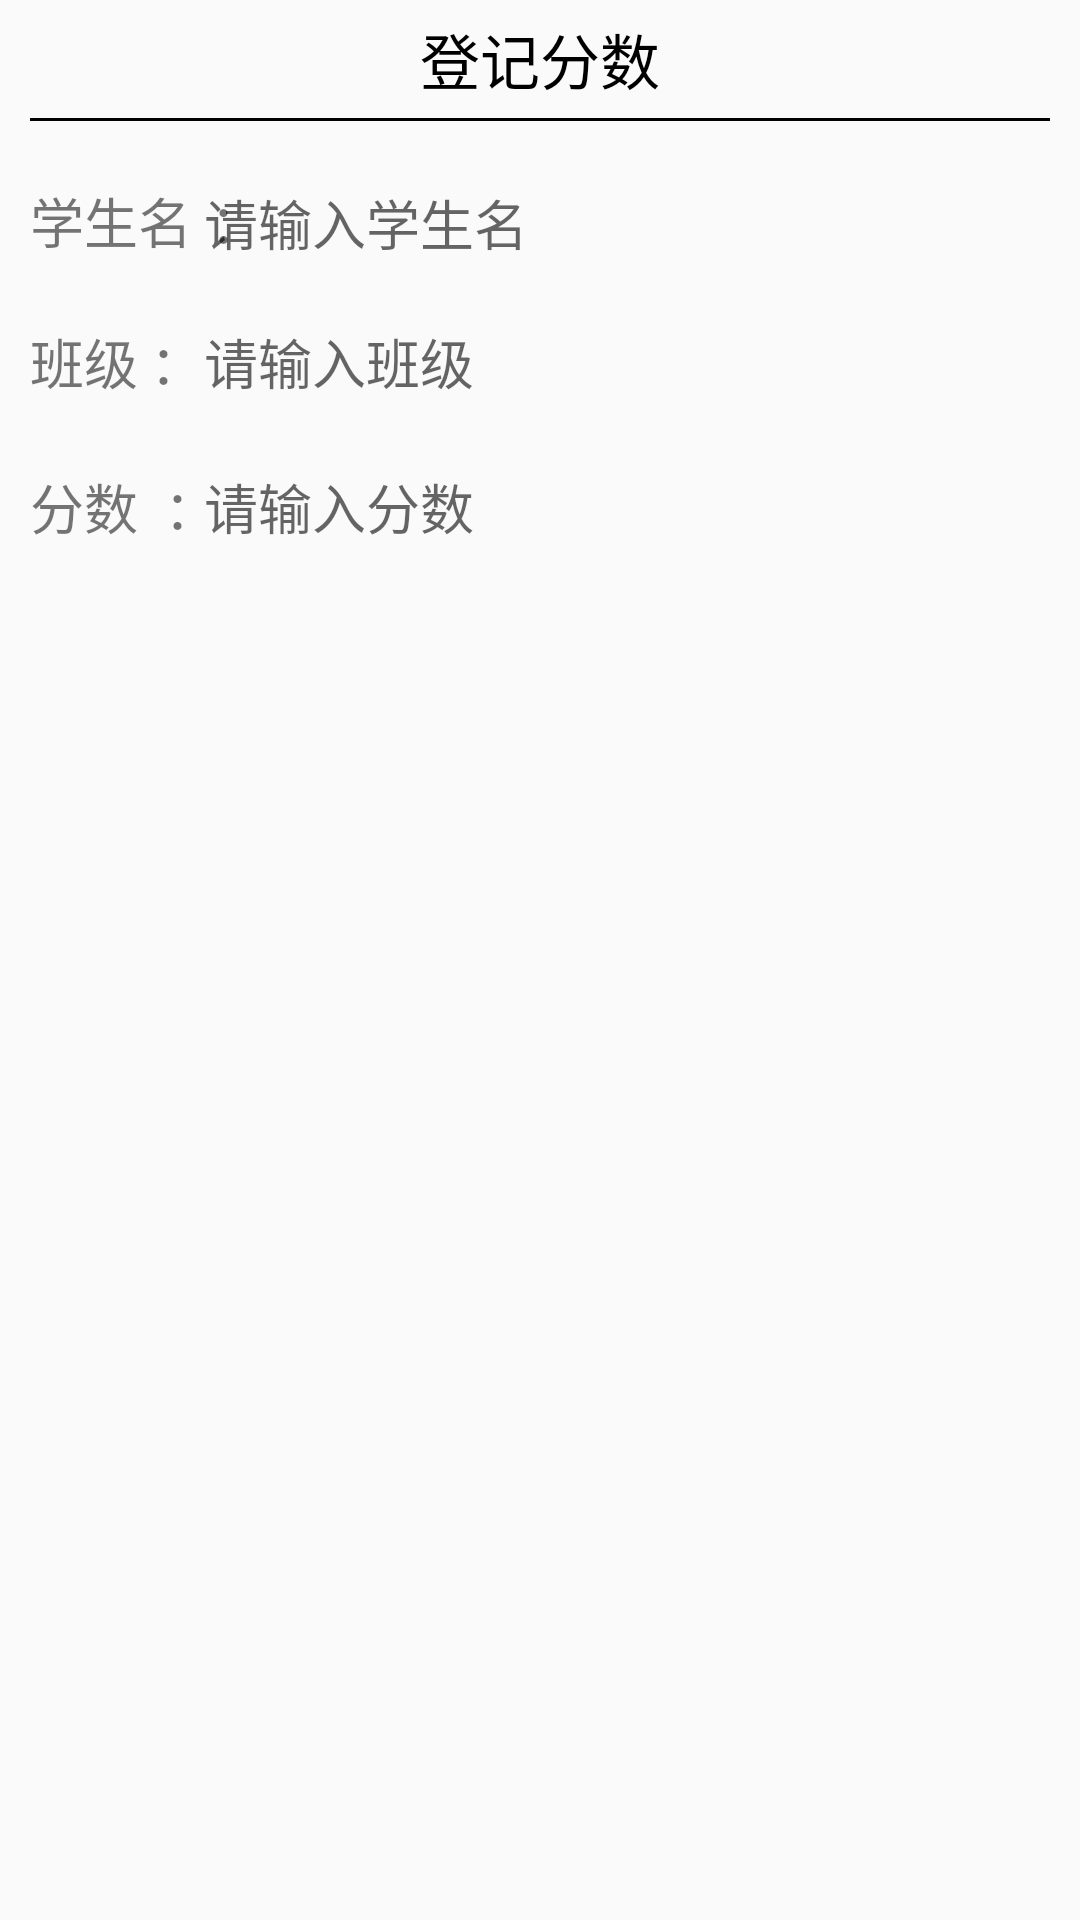

Layout XML and referenced resources for this Android screen:
<!-- AndroidManifest.xml: application theme AppTheme -->
<!-- res/layout/regist_dialog.xml -->
<?xml version="1.0" encoding="utf-8"?>
<RelativeLayout xmlns:android="http://schemas.android.com/apk/res/android"
    android:layout_width="match_parent"
    android:layout_height="match_parent"
    android:orientation="vertical">
    <TextView
        android:id="@+id/tv_registHint"
        android:layout_width="wrap_content"
        android:layout_height="wrap_content"
        android:layout_centerHorizontal="true"
        android:layout_marginTop="5dp"
        android:text="登记分数"
        android:textColor="#000000"
        android:textSize="20sp" />
    <View
        android:id="@+id/view_wire1"
        android:layout_width="match_parent"
        android:layout_height="1dp"
        android:layout_alignParentLeft="true"
        android:layout_below="@+id/tv_registHint"
        android:layout_marginLeft="10dp"
        android:layout_marginRight="10dp"
        android:layout_marginTop="5dp"
        android:background="#000000" />
    <RelativeLayout
        android:layout_width="match_parent"
        android:layout_height="wrap_content"
        android:layout_below="@+id/view_wire1"
        android:layout_marginBottom="10dp">
        <TextView
            android:id="@+id/tv_userHint"
            android:layout_width="wrap_content"
            android:layout_height="wrap_content"
            android:layout_alignParentLeft="true"
            android:layout_marginLeft="10dp"
            android:layout_marginTop="20dp"
            android:text="学生名	："
            android:textSize="18sp" />
        <EditText
            android:id="@+id/editTxt_username_regist"
            android:layout_width="wrap_content"
            android:layout_height="wrap_content"
            android:layout_alignBaseline="@+id/tv_userHint"
            android:layout_alignBottom="@+id/tv_userHint"
            android:layout_alignLeft="@+id/editTxt_phone_regist"
            android:background="@null"
            android:ems="10"
            android:hint="请输入学生名" />
        <TextView
            android:id="@+id/tv_phoneHint"
            android:layout_width="wrap_content"
            android:layout_height="wrap_content"
            android:layout_alignLeft="@+id/tv_userHint"
            android:layout_below="@+id/editTxt_username_regist"
            android:layout_marginTop="20dp"
            android:text="班级	："
            android:textSize="18sp" />
        <EditText
            android:id="@+id/editTxt_phone_regist"
            android:layout_width="wrap_content"
            android:layout_height="wrap_content"
            android:layout_alignBottom="@+id/tv_phoneHint"
            android:layout_toRightOf="@+id/tv_phoneHint"
            android:background="@null"
            android:ems="10"
            android:hint="请输入班级"
            android:inputType="phone" />
        <EditText
            android:id="@+id/editTxt_psw_regist"
            android:layout_width="wrap_content"
            android:layout_height="wrap_content"
            android:layout_alignLeft="@+id/editTxt_phone_regist"
            android:layout_alignTop="@+id/tv_pswHint"
            android:background="@null"
            android:ems="10"
            android:hint="请输入分数" />
        <TextView
            android:id="@+id/tv_pswHint"
            android:layout_width="wrap_content"
            android:layout_height="wrap_content"
            android:layout_alignLeft="@+id/tv_phoneHint"
            android:layout_below="@+id/tv_phoneHint"
            android:layout_marginTop="22dp"
            android:text="分数  ："
            android:textSize="18sp" />
        <TextView
            android:layout_width="match_parent"
            android:layout_height="10dp"
            android:layout_below="@+id/editTxt_psw_regist" />
    </RelativeLayout>
</RelativeLayout>
<!-- resources referenced by this layout -->
<resources>
  <style name="AppTheme" parent="Theme.AppCompat.Light.DarkActionBar">
          
          <item name="colorPrimary">@color/colorPrimary</item>
          <item name="colorPrimaryDark">@color/colorPrimaryDark</item>
          <item name="colorAccent">@color/colorAccent</item>
      </style>
  <color name="colorPrimary">#3F51B5</color>
  <color name="colorPrimaryDark">#303F9F</color>
  <color name="colorAccent">#000000</color>
</resources>
